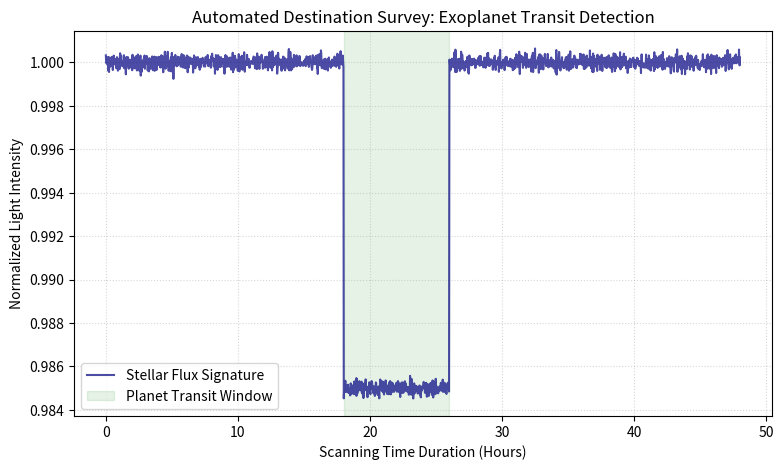

Generate this figure with matplotlib:
import numpy as np
import matplotlib.pyplot as plt

# --- 1. DETECTING EXOPLANET CANDIDATES (SENSING ARRAYS) ---
# Simulate raw infrared transit photodiode voltages over a 48-hour scanning window.
# We look for a dips in stellar intensity corresponding to orbiting planets.
scan_hours = np.linspace(0, 48, 2000)
base_flux = 1.0 + np.random.normal(0, 0.0002, len(scan_hours))  # Sensor noise floor

# Simulate a planet transiting the star between hours 18 and 26
transit_window = (scan_hours >= 18) & (scan_hours <= 26)
base_flux[transit_window] -= 0.015  # 1.5% drop in starlight intensity

# --- 2. LASER-TELEMETRY PROPAGATION BACK TO EARTH ---
# The laser must cross exactly 1 light-year. We calculate beam divergence over this distance.
# Wave optics formula for beam diameter: D_final = D_initial + 2.44 * (wavelength * distance / D_initial)
wavelength = 1550e-9      # 1550 nm near-infrared laser (m)
distance_ly = 9.461e15    # 1 Light-Year (m)
d_aperture = 0.5          # Initial laser optics telescope diameter (m)

d_final = d_aperture + 2.44 * (wavelength * distance_ly / d_aperture)
beam_area_earth = np.pi * (d_final / 2)**2

# Link Budget: Calculate received power on Earth assuming a 100-Watt transmitter and a 10m receiver dish
p_transmit = 100.0        # Watts
r_earth_dish = 5.0        # 10m diameter telescope radius on Earth (m)
area_earth_dish = np.pi * (r_earth_dish**2)

p_received = p_transmit * (area_earth_dish / beam_area_earth)

print("--- EXOPLANET SENSOR SCAN MATRIX ---")
print(f"Mean Stellar Flux: {np.mean(base_flux):.4f}")
print(f"Maximum Target Transit Dip: {np.min(base_flux) - 1.0:.2%}")
print("Status: Planet candidate identified. Transit profile logged.")

print("\n--- DEEP-SPACE TELEMETRY LINK BUDGET ---")
print(f"Initial Laser Beam Diameter : {d_aperture} meters")
print(f"Beam Spot Diameter at Earth : {d_final / 1e3:.2f} kilometers")
print(f"Total Beam Area at Earth    : {beam_area_earth:.3e} square meters")
print(f"Received Signal Power       : {p_received:.6e} Watts")
print(f"Time-of-Flight to Earth     : 1.00 Years (365.25 days)")

# Plotting the exoplanet transit detection curve
plt.figure(figsize=(9, 5))
plt.plot(scan_hours, base_flux, color='navy', alpha=0.7, label="Stellar Flux Signature")
plt.title("Automated Destination Survey: Exoplanet Transit Detection")
plt.xlabel("Scanning Time Duration (Hours)")
plt.ylabel("Normalized Light Intensity")
plt.axvspan(18, 26, color='green', alpha=0.1, label="Planet Transit Window")
plt.grid(True, linestyle=":", alpha=0.5)
plt.legend()
plt.show()
